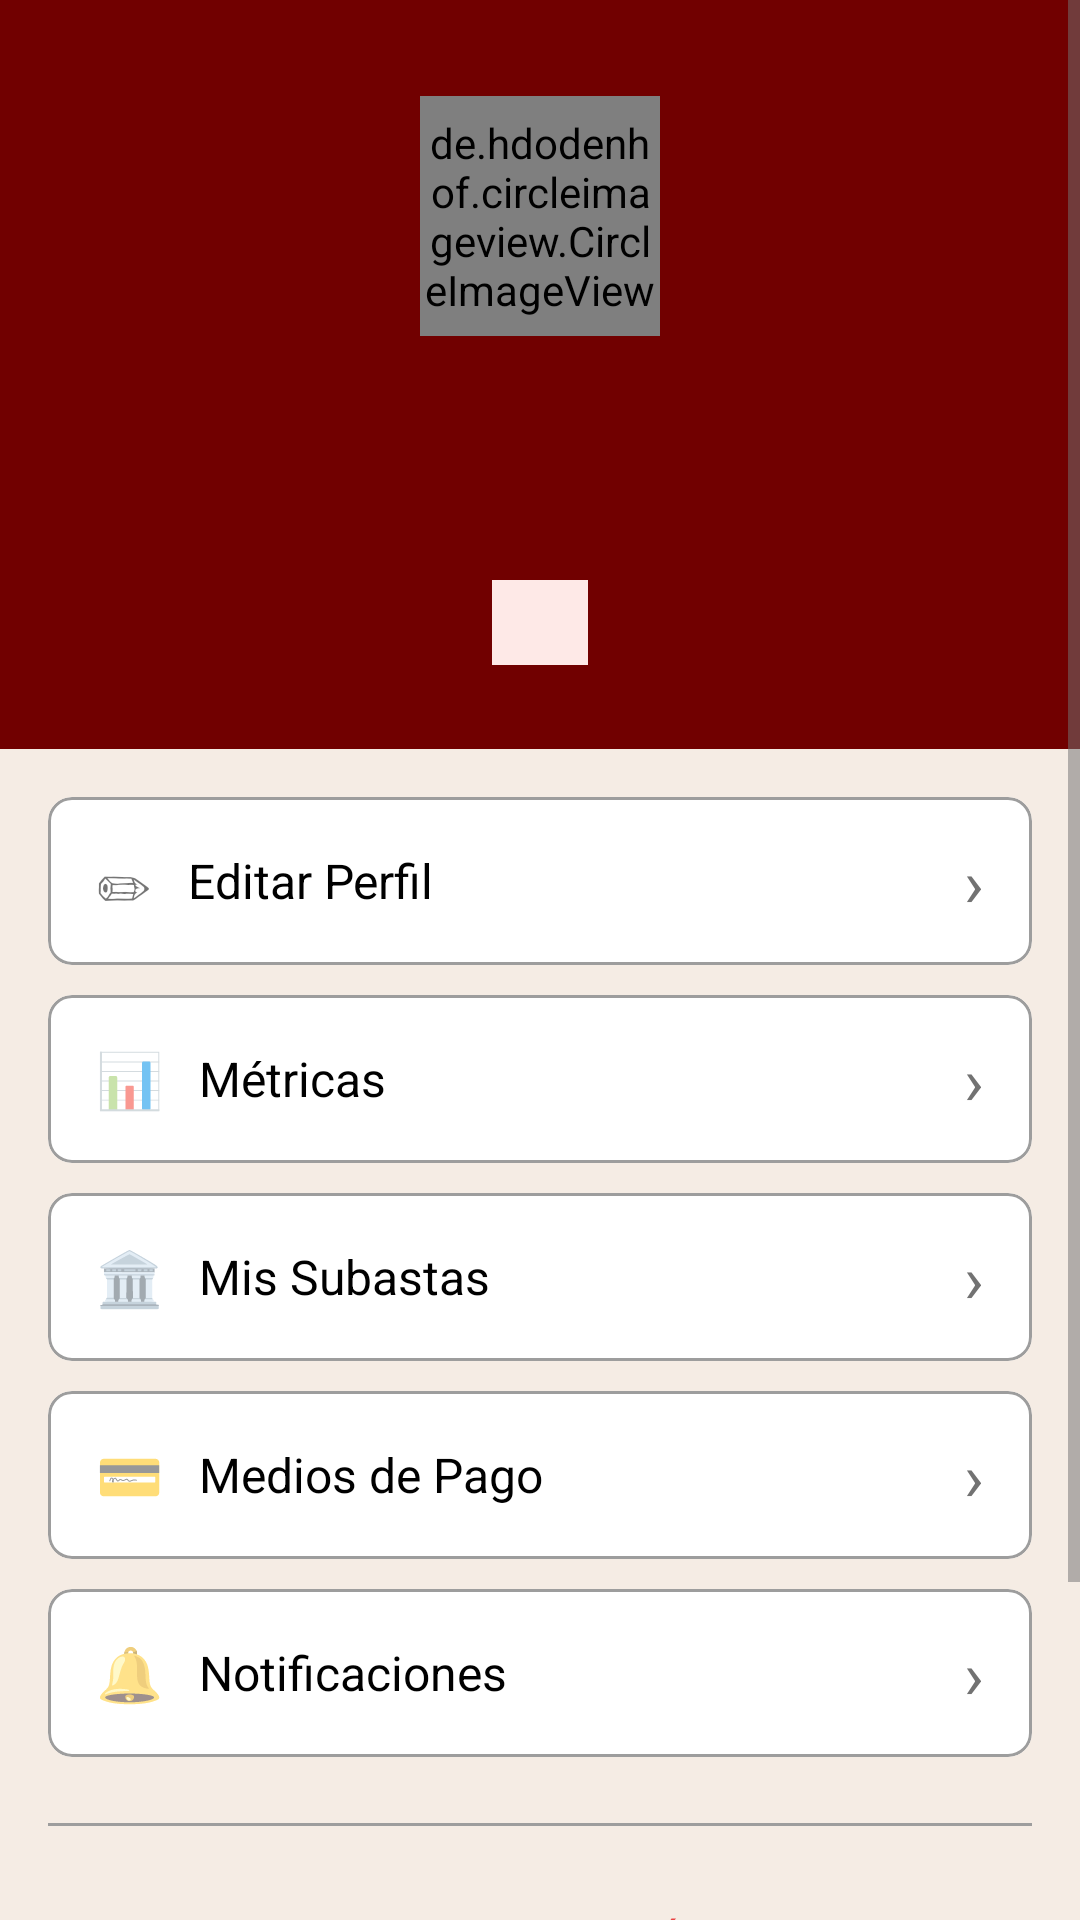

The Android layout XML behind this screen, and the referenced resources:
<!-- AndroidManifest.xml: application theme Theme.SubastAR -->
<!-- res/layout/fragment_profile.xml -->
<?xml version="1.0" encoding="utf-8"?>
<ScrollView xmlns:android="http://schemas.android.com/apk/res/android"
    xmlns:app="http://schemas.android.com/apk/res-auto"
    android:layout_width="match_parent"
    android:layout_height="match_parent"
    android:background="@color/surface_cream"
    android:fillViewport="true">

    <LinearLayout
        android:layout_width="match_parent"
        android:layout_height="wrap_content"
        android:orientation="vertical"
        android:paddingBottom="88dp">

        
        <LinearLayout
            android:layout_width="match_parent"
            android:layout_height="wrap_content"
            android:orientation="vertical"
            android:gravity="center"
            android:background="@color/brand_primary"
            android:paddingTop="32dp"
            android:paddingBottom="28dp"
            android:paddingHorizontal="24dp">

            <de.hdodenhof.circleimageview.CircleImageView
                android:id="@+id/iv_avatar"
                android:layout_width="80dp"
                android:layout_height="80dp"
                android:src="@drawable/ic_launcher_foreground"
                android:background="@drawable/bg_logo_circle"/>

            <TextView
                android:id="@+id/tv_user_name"
                android:layout_width="wrap_content"
                android:layout_height="wrap_content"
                android:textColor="@color/text_on_dark"
                android:textSize="24sp"
                android:textStyle="bold"
                android:layout_marginTop="14dp"/>

            <TextView
                android:id="@+id/tv_user_email"
                android:layout_width="wrap_content"
                android:layout_height="wrap_content"
                android:textColor="@color/on_primary"
                android:textSize="14sp"
                android:layout_marginTop="4dp"/>

            <TextView
                android:id="@+id/tv_user_category"
                android:layout_width="wrap_content"
                android:layout_height="wrap_content"
                android:textColor="@color/brand_primary"
                android:textStyle="bold"
                android:textSize="12sp"
                android:letterSpacing="0.08"
                android:layout_marginTop="12dp"
                android:paddingHorizontal="16dp"
                android:paddingVertical="6dp"
                android:background="@color/on_primary"/>
        </LinearLayout>

        
        <LinearLayout
            android:layout_width="match_parent"
            android:layout_height="wrap_content"
            android:orientation="vertical"
            android:padding="16dp">

            <com.google.android.material.card.MaterialCardView
                android:id="@+id/card_edit"
                android:layout_width="match_parent"
                android:layout_height="wrap_content"
                style="@style/Widget.SubastAR.Card"
                android:layout_marginBottom="10dp">
                <LinearLayout android:layout_width="match_parent" android:layout_height="56dp" android:orientation="horizontal" android:paddingHorizontal="16dp" android:gravity="center_vertical">
                    <TextView android:layout_width="wrap_content" android:layout_height="wrap_content" android:text="✏" android:textSize="18sp" android:layout_marginEnd="12dp"/>
                    <TextView android:layout_width="0dp" android:layout_height="wrap_content" android:layout_weight="1" android:text="@string/editar_perfil" android:textColor="@color/text_primary" android:textSize="16sp"/>
                    <TextView android:layout_width="wrap_content" android:layout_height="wrap_content" android:text="›" android:textColor="@color/input_hint" android:textSize="22sp"/>
                </LinearLayout>
            </com.google.android.material.card.MaterialCardView>

            <com.google.android.material.card.MaterialCardView
                android:id="@+id/card_metrics"
                android:layout_width="match_parent"
                android:layout_height="wrap_content"
                style="@style/Widget.SubastAR.Card"
                android:layout_marginBottom="10dp">
                <LinearLayout android:layout_width="match_parent" android:layout_height="56dp" android:orientation="horizontal" android:paddingHorizontal="16dp" android:gravity="center_vertical">
                    <TextView android:layout_width="wrap_content" android:layout_height="wrap_content" android:text="📊" android:textSize="18sp" android:layout_marginEnd="12dp"/>
                    <TextView android:layout_width="0dp" android:layout_height="wrap_content" android:layout_weight="1" android:text="@string/metricas" android:textColor="@color/text_primary" android:textSize="16sp"/>
                    <TextView android:layout_width="wrap_content" android:layout_height="wrap_content" android:text="›" android:textColor="@color/input_hint" android:textSize="22sp"/>
                </LinearLayout>
            </com.google.android.material.card.MaterialCardView>

            <com.google.android.material.card.MaterialCardView
                android:id="@+id/card_consignments"
                android:layout_width="match_parent"
                android:layout_height="wrap_content"
                style="@style/Widget.SubastAR.Card"
                android:layout_marginBottom="10dp">
                <LinearLayout android:layout_width="match_parent" android:layout_height="56dp" android:orientation="horizontal" android:paddingHorizontal="16dp" android:gravity="center_vertical">
                    <TextView android:layout_width="wrap_content" android:layout_height="wrap_content" android:text="🏛" android:textSize="18sp" android:layout_marginEnd="12dp"/>
                    <TextView android:layout_width="0dp" android:layout_height="wrap_content" android:layout_weight="1" android:text="@string/mis_consignaciones" android:textColor="@color/text_primary" android:textSize="16sp"/>
                    <TextView android:layout_width="wrap_content" android:layout_height="wrap_content" android:text="›" android:textColor="@color/input_hint" android:textSize="22sp"/>
                </LinearLayout>
            </com.google.android.material.card.MaterialCardView>

            <com.google.android.material.card.MaterialCardView
                android:id="@+id/card_payments"
                android:layout_width="match_parent"
                android:layout_height="wrap_content"
                style="@style/Widget.SubastAR.Card"
                android:layout_marginBottom="10dp">
                <LinearLayout android:layout_width="match_parent" android:layout_height="56dp" android:orientation="horizontal" android:paddingHorizontal="16dp" android:gravity="center_vertical">
                    <TextView android:layout_width="wrap_content" android:layout_height="wrap_content" android:text="💳" android:textSize="18sp" android:layout_marginEnd="12dp"/>
                    <TextView android:layout_width="0dp" android:layout_height="wrap_content" android:layout_weight="1" android:text="@string/medios_pago" android:textColor="@color/text_primary" android:textSize="16sp"/>
                    <TextView android:layout_width="wrap_content" android:layout_height="wrap_content" android:text="›" android:textColor="@color/input_hint" android:textSize="22sp"/>
                </LinearLayout>
            </com.google.android.material.card.MaterialCardView>

            <com.google.android.material.card.MaterialCardView
                android:id="@+id/card_notifications"
                android:layout_width="match_parent"
                android:layout_height="wrap_content"
                style="@style/Widget.SubastAR.Card"
                android:layout_marginBottom="10dp">
                <LinearLayout android:layout_width="match_parent" android:layout_height="56dp" android:orientation="horizontal" android:paddingHorizontal="16dp" android:gravity="center_vertical">
                    <TextView android:layout_width="wrap_content" android:layout_height="wrap_content" android:text="🔔" android:textSize="18sp" android:layout_marginEnd="12dp"/>
                    <TextView android:layout_width="0dp" android:layout_height="wrap_content" android:layout_weight="1" android:text="@string/notificaciones" android:textColor="@color/text_primary" android:textSize="16sp"/>
                    <TextView android:layout_width="wrap_content" android:layout_height="wrap_content" android:text="›" android:textColor="@color/input_hint" android:textSize="22sp"/>
                </LinearLayout>
            </com.google.android.material.card.MaterialCardView>

            <View
                android:layout_width="match_parent"
                android:layout_height="1dp"
                android:background="@color/input_border"
                android:layout_marginVertical="12dp"/>

            <Button
                android:id="@+id/btn_logout"
                android:layout_width="match_parent"
                android:layout_height="52dp"
                android:text="@string/cerrar_sesion"
                android:textColor="@color/red_live"
                style="@style/Widget.MaterialComponents.Button.OutlinedButton"
                app:strokeColor="@color/red_live"
                app:strokeWidth="1dp"
                app:cornerRadius="8dp"/>
        </LinearLayout>
    </LinearLayout>
</ScrollView>
<!-- resources referenced by this layout -->
<resources>
  <color name="brand_primary">#710000</color>
  <color name="input_border">#9D9D9D</color>
  <color name="input_hint">#727272</color>
  <color name="on_primary">#FEE9E7</color>
  <color name="red_live">#E84343</color>
  <color name="surface_cream">#F5ECE4</color>
  <color name="text_on_dark">#FFFFFF</color>
  <color name="text_primary">#000000</color>
  <!-- drawable bg_logo_circle (drawable) -->
  <?xml version="1.0" encoding="utf-8"?>
  <shape xmlns:android="http://schemas.android.com/apk/res/android"
      android:shape="oval">
      <solid android:color="@color/surface_cream"/>
      <stroke android:width="1.5dp" android:color="@color/brand_primary"/>
  </shape>
  <!-- drawable ic_launcher_foreground (drawable) -->
  <?xml version="1.0" encoding="utf-8"?>
  <vector xmlns:android="http://schemas.android.com/apk/res/android"
      android:width="108dp"
      android:height="108dp"
      android:viewportWidth="108"
      android:viewportHeight="108">
      <path
          android:fillColor="#710000"
          android:pathData="M54,54m-40,0a40,40 0,1 1,80 0a40,40 0,1 1,-80 0"/>
      <path
          android:fillColor="#FEE9E7"
          android:pathData="M44,40 h20 a8,8 0,0 1,0 16 h-12 a8,8 0,0 0,0 16 h20 v-6 h-20 a2,2 0,0 1,0 -4 h12 a14,14 0,0 0,0 -28 h-20 z"/>
  </vector>
  <string name="cerrar_sesion">Cerrar sesión</string>
  <string name="editar_perfil">Editar Perfil</string>
  <string name="medios_pago">Medios de Pago</string>
  <string name="metricas">Métricas</string>
  <string name="mis_consignaciones">Mis Subastas</string>
  <string name="notificaciones">Notificaciones</string>
  <style name="Widget.SubastAR.Card" parent="Widget.MaterialComponents.CardView">
          <item name="cardBackgroundColor">@color/surface_white</item>
          <item name="strokeColor">@color/input_border</item>
          <item name="strokeWidth">1dp</item>
          <item name="cardCornerRadius">8dp</item>
          <item name="cardElevation">0dp</item>
      </style>
  <color name="surface_white">#FFFFFF</color>
  <color name="brand_primary_dim">#5A0000</color>
  <style name="Widget.SubastAR.TextInputLayout" parent="Widget.MaterialComponents.TextInputLayout.OutlinedBox">
          <item name="boxBackgroundColor">@color/input_bg</item>
          <item name="boxStrokeColor">@color/input_border</item>
          <item name="boxStrokeWidth">1dp</item>
          <item name="boxStrokeWidthFocused">1dp</item>
          <item name="hintTextColor">@color/input_hint</item>
          <item name="android:textColorHint">@color/input_hint</item>
          <item name="boxCornerRadiusTopStart">8dp</item>
          <item name="boxCornerRadiusTopEnd">8dp</item>
          <item name="boxCornerRadiusBottomStart">8dp</item>
          <item name="boxCornerRadiusBottomEnd">8dp</item>
          <item name="android:paddingTop">0dp</item>
          <item name="android:paddingBottom">0dp</item>
      </style>
  <color name="input_bg">#D9D9D9</color>
</resources>
